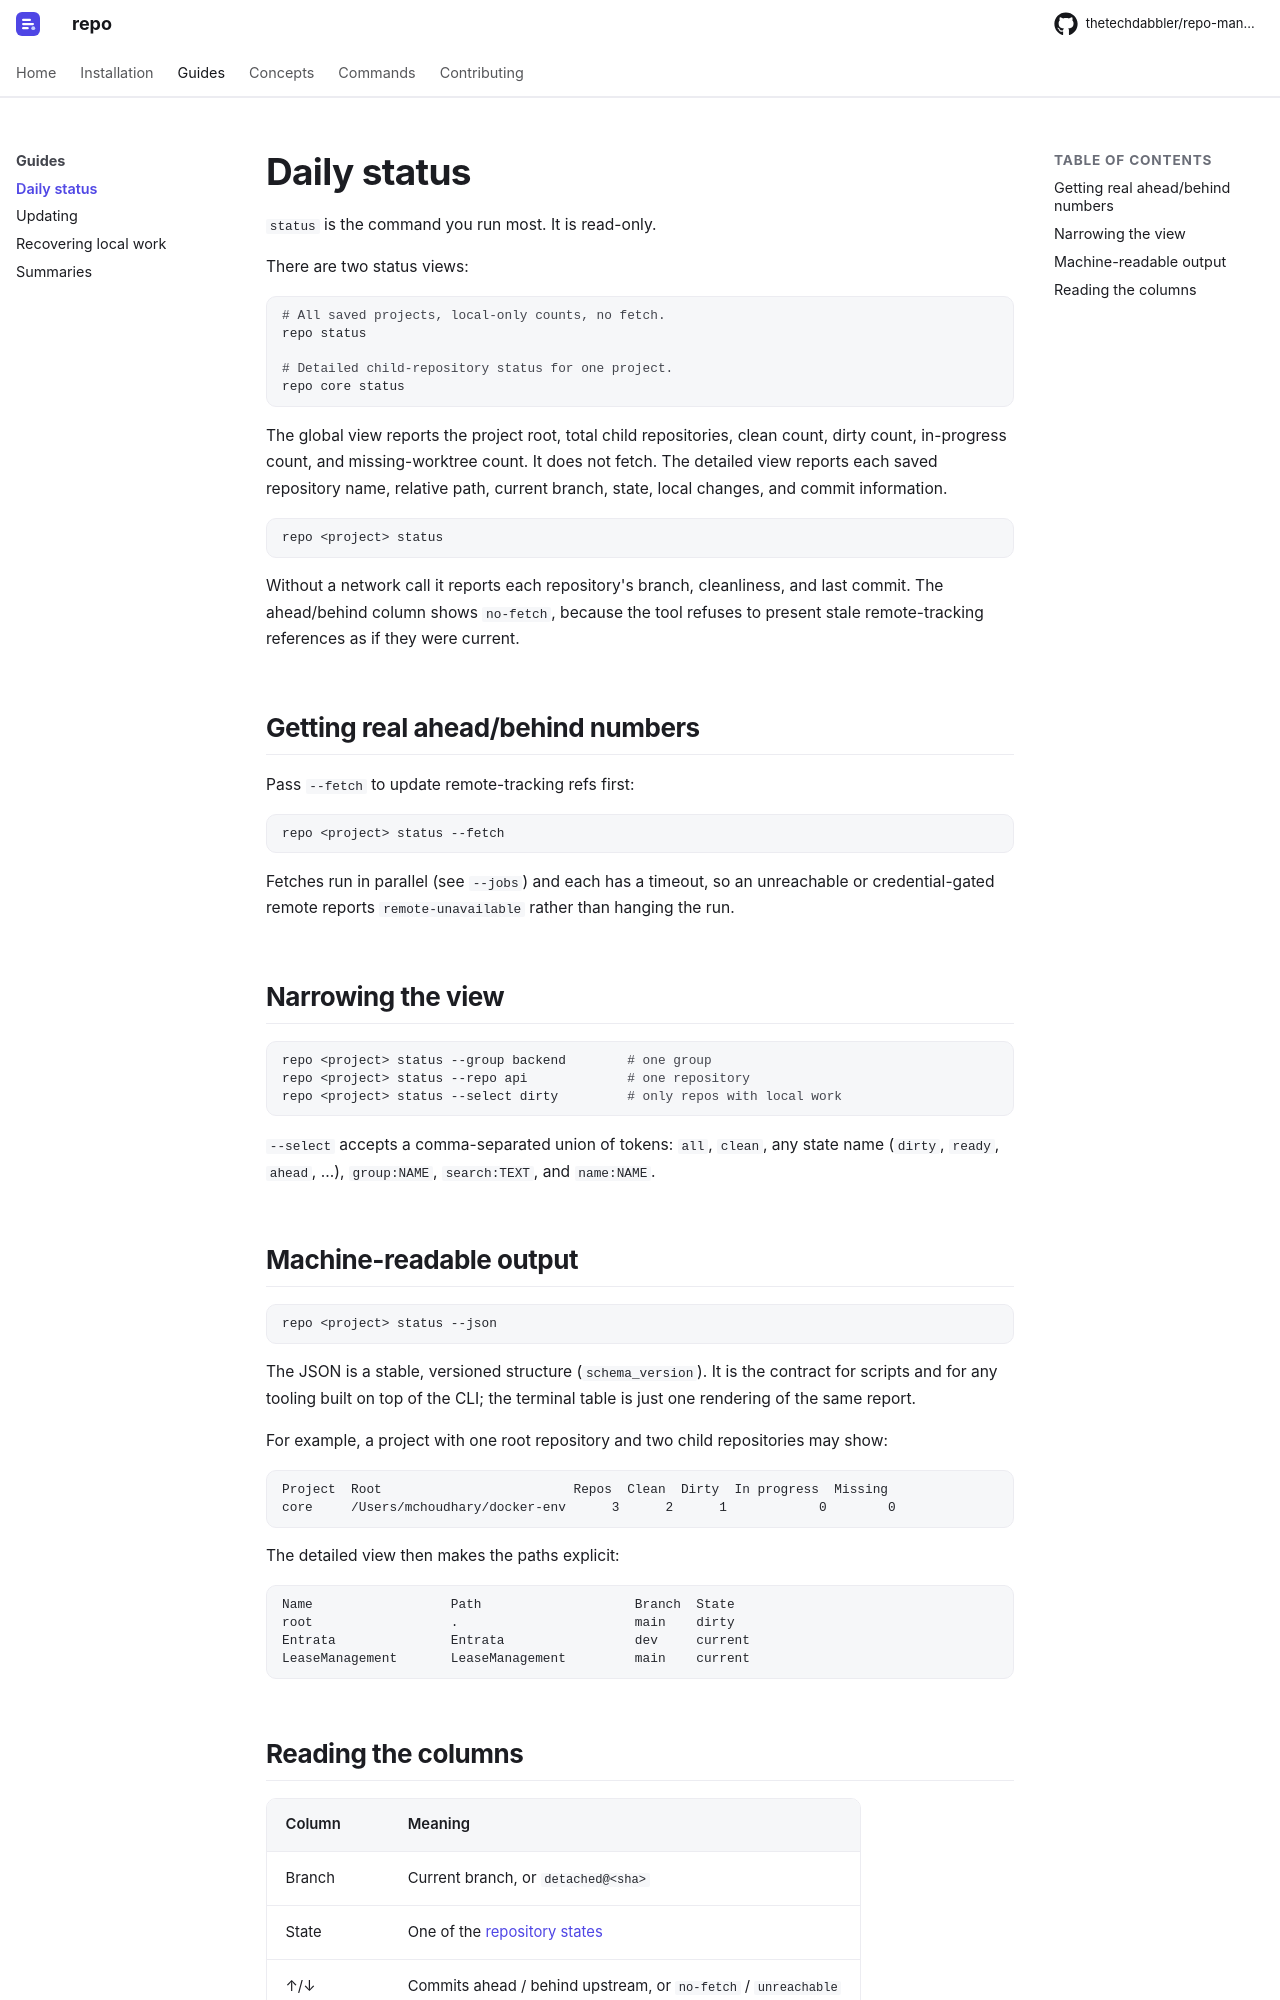

repository: thetechdabbler/repo-manager · page: dev/guides/daily-status/index.html · generator: mkdocs

# Daily status

`status` is the command you run most. It is read-only.

There are two status views:

```bash
# All saved projects, local-only counts, no fetch.
repo status

# Detailed child-repository status for one project.
repo core status
```

The global view reports the project root, total child repositories, clean count, dirty
count, in-progress count, and missing-worktree count. It does not fetch. The detailed
view reports each saved repository name, relative path, current branch, state, local
changes, and commit information.

```bash
repo <project> status
```

Without a network call it reports each repository's branch, cleanliness, and last
commit. The ahead/behind column shows `no-fetch`, because the tool refuses to present
stale remote-tracking references as if they were current.

## Getting real ahead/behind numbers

Pass `--fetch` to update remote-tracking refs first:

```bash
repo <project> status --fetch
```

Fetches run in parallel (see `--jobs`) and each has a timeout, so an unreachable or
credential-gated remote reports `remote-unavailable` rather than hanging the run.

## Narrowing the view

```bash
repo <project> status --group backend        # one group
repo <project> status --repo api             # one repository
repo <project> status --select dirty         # only repos with local work
```

`--select` accepts a comma-separated union of tokens: `all`, `clean`, any state name
(`dirty`, `ready`, `ahead`, ...), `group:NAME`, `search:TEXT`, and `name:NAME`.
